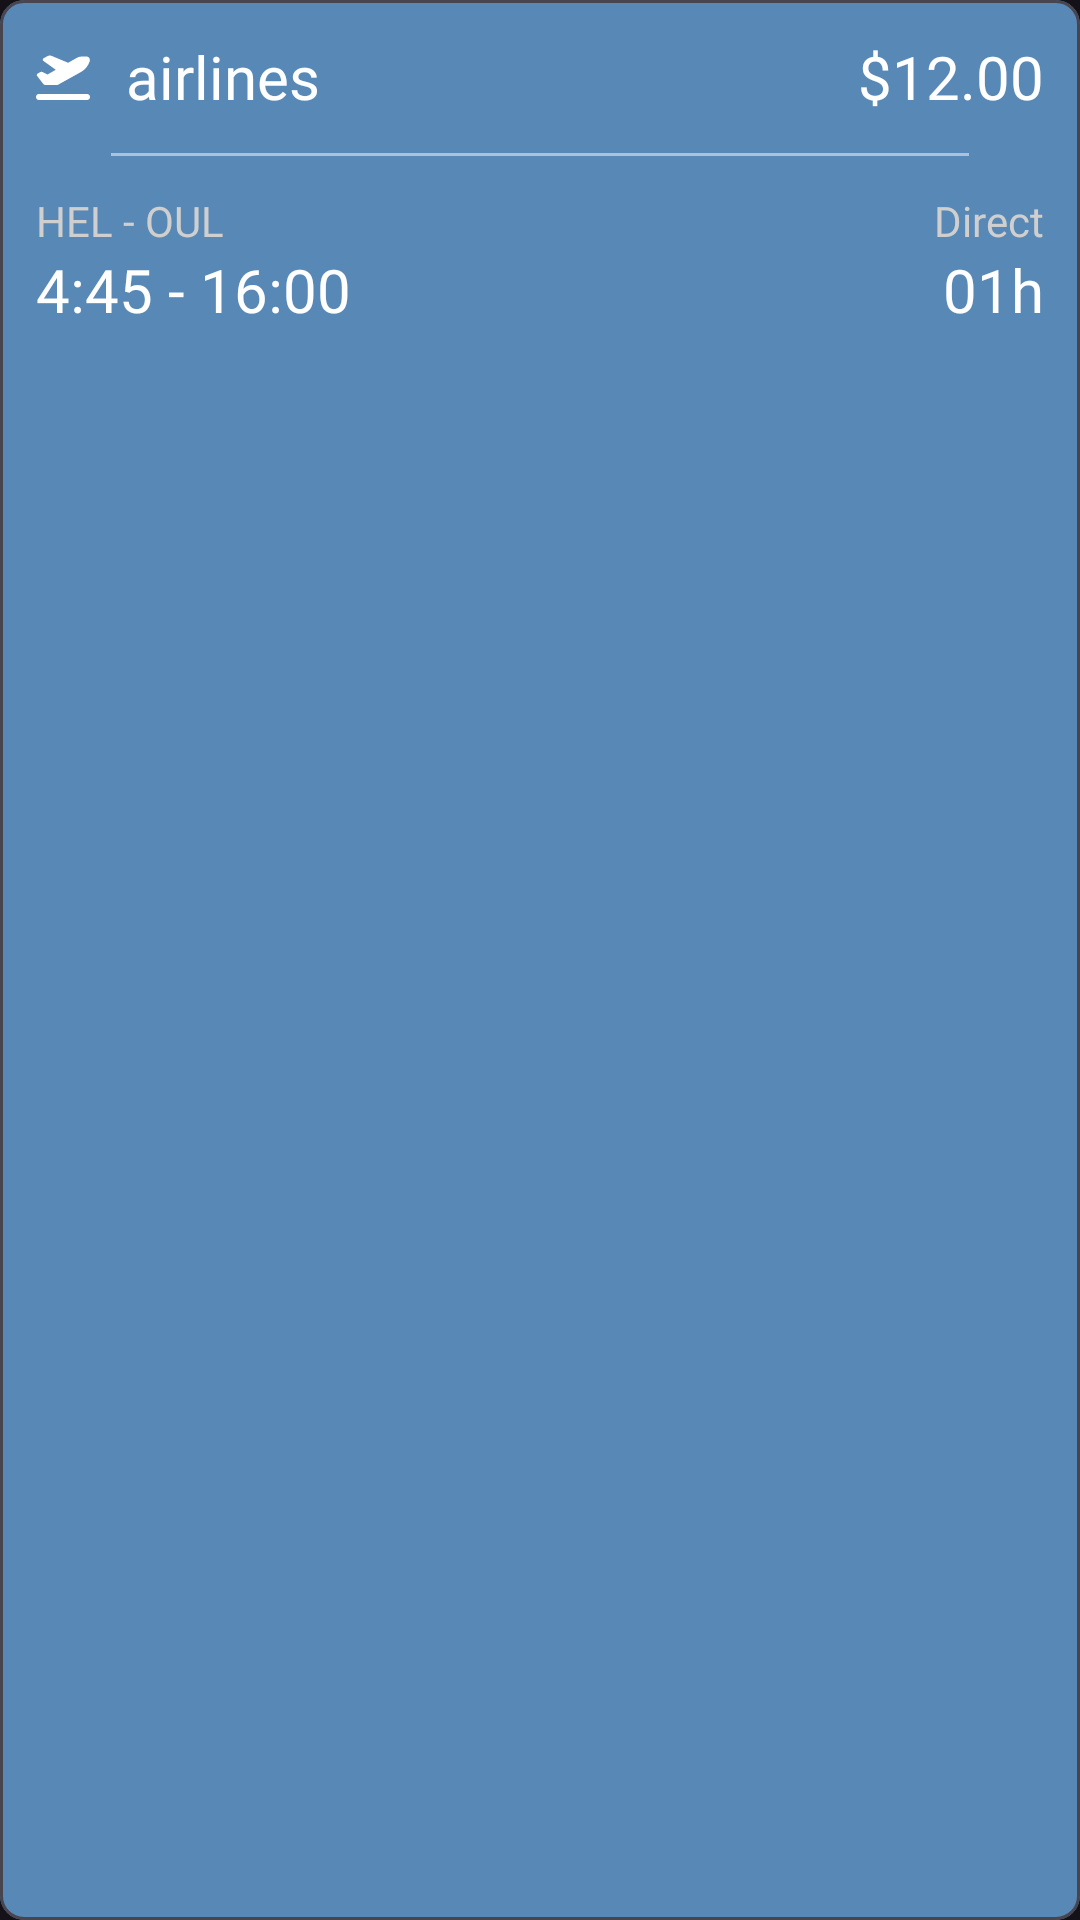

This screen was rendered from an Android layout file. Write that file and the resources it references.
<!-- AndroidManifest.xml: application theme Theme.Airbnb -->
<!-- res/layout/flight_card.xml -->
<?xml version="1.0" encoding="utf-8"?>
<com.google.android.material.card.MaterialCardView xmlns:android="http://schemas.android.com/apk/res/android"
    android:layout_width="match_parent"
    android:layout_height="wrap_content"
    xmlns:app="http://schemas.android.com/apk/res-auto"
    app:cardCornerRadius="8sp"
    app:cardBackgroundColor="@color/blue"
    android:layout_margin="12sp">

    <LinearLayout
        android:layout_width="match_parent"
        android:layout_height="match_parent"
        android:orientation="vertical"
        android:padding="12sp">

        <RelativeLayout
            android:layout_width="match_parent"
            android:layout_height="wrap_content">

            <TextView
                android:id="@+id/price"
                android:layout_width="wrap_content"
                android:layout_height="wrap_content"
                android:layout_alignParentEnd="true"
                android:textSize="20sp"
                android:fontFamily="@font/roboto_bold"
                android:textColor="@color/white"
                android:text="$12.00" />

            <TextView
                android:id="@+id/airline"
                android:layout_width="wrap_content"
                android:layout_height="wrap_content"
                android:textSize="20sp"
                android:drawableLeft="@drawable/plane"
                android:drawablePadding="12sp"
                android:drawableTint="@color/white"
                android:fontFamily="@font/roboto_bold"
                android:textColor="@color/white"
                android:text="airlines" />

        </RelativeLayout>

        <View
            android:layout_width="match_parent"
            android:layout_height="1sp"
            android:layout_marginStart="25sp"
            android:layout_marginEnd="25sp"
            android:layout_marginTop="12sp"
            android:layout_marginBottom="12sp"
            android:background="@color/text_off" />

        <LinearLayout
            android:layout_width="match_parent"
            android:layout_height="wrap_content"
            android:orientation="horizontal">

            <LinearLayout
                android:layout_width="match_parent"
                android:layout_height="wrap_content"
                android:layout_weight="1"
                android:orientation="vertical">

                <TextView
                    android:id="@+id/dest"
                    android:layout_width="wrap_content"
                    android:layout_height="wrap_content"
                    android:textSize="14sp"
                    android:fontFamily="@font/roboto_bold"
                    android:textColor="@color/text"
                    android:text="HEL - OUL" />

                <TextView
                    android:id="@+id/time"
                    android:layout_width="wrap_content"
                    android:layout_height="wrap_content"
                    android:layout_alignParentEnd="true"
                    android:textSize="20sp"
                    android:fontFamily="@font/roboto_bold"
                    android:textColor="@color/white"
                    android:text="4:45 - 16:00" />

            </LinearLayout>

            <LinearLayout
                android:layout_width="match_parent"
                android:layout_height="wrap_content"
                android:layout_weight="1"
                android:gravity="end"
                android:orientation="vertical">

                <TextView
                    android:id="@+id/direct"
                    android:layout_width="wrap_content"
                    android:layout_height="wrap_content"
                    android:textSize="14sp"
                    android:fontFamily="@font/roboto_bold"
                    android:textColor="@color/text"
                    android:text="Direct" />

                <TextView
                    android:id="@+id/duration"
                    android:layout_width="wrap_content"
                    android:layout_height="wrap_content"
                    android:layout_alignParentEnd="true"
                    android:textSize="20sp"
                    android:fontFamily="@font/roboto_bold"
                    android:textColor="@color/white"
                    android:text="01h" />

            </LinearLayout>

        </LinearLayout>

    </LinearLayout>

</com.google.android.material.card.MaterialCardView>
<!-- resources referenced by this layout -->
<resources>
  <color name="blue">#5788B6</color>
  <color name="text">#CFCFCF</color>
  <color name="text_off">#80FFFFFF</color>
  <color name="white">#FFFFFFFF</color>
  <!-- drawable plane (drawable) -->
  <vector xmlns:android="http://schemas.android.com/apk/res/android"
      android:width="18sp"
      android:height="16sp"
      android:viewportWidth="640"
      android:viewportHeight="512">
    <path
        android:fillColor="#FF000000"
        android:pathData="M381,114.9L186.1,41.8c-16.7,-6.2 -35.2,-5.3 -51.1,2.7L89.1,67.4C78,73 77.2,88.5 87.6,95.2l146.9,94.5L136,240 77.8,214.1c-8.7,-3.9 -18.8,-3.7 -27.3,0.6L18.3,230.8c-9.3,4.7 -11.8,16.8 -5,24.7l73.1,85.3c6.1,7.1 15,11.2 24.3,11.2H248.4c5,0 9.9,-1.2 14.3,-3.4L535.6,212.2c46.5,-23.3 82.5,-63.3 100.8,-112C645.9,75 627.2,48 600.2,48H542.8c-20.2,0 -40.2,4.8 -58.2,14L381,114.9zM0,480c0,17.7 14.3,32 32,32H608c17.7,0 32,-14.3 32,-32s-14.3,-32 -32,-32H32c-17.7,0 -32,14.3 -32,32z"/>
  </vector>
  <style name="Theme.Airbnb" parent="Base.Theme.Airbnb" />
  <style name="Base.Theme.Airbnb" parent="Theme.Material3.Dark.NoActionBar">
          
          <item name="colorPrimary">@color/blue</item>
          <item name="colorPrimaryVariant">@color/blue</item>
          <item name="colorOnPrimary">@color/white</item>
          
          <item name="colorSecondary">@color/orange</item>
          <item name="colorSecondaryVariant">@color/orange</item>
          <item name="colorOnSecondary">@color/white</item>
          
          <item name="android:statusBarColor">@color/back</item>
      </style>
  <color name="orange">#BF6042</color>
  <color name="back">#121212</color>
</resources>
